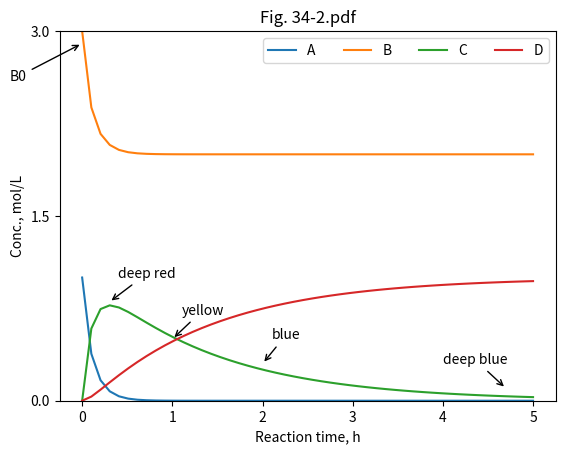

Generate this figure with matplotlib:
# File 34-a.py
# Example 34. Kinetic model for oxidation process (2)
# Copyright (C) 2016, Szczepan Bednarz
# Released under the GNU General Public License 

import matplotlib.pyplot as plt
import numpy as np
from scipy.integrate import odeint

# A + B -> C, k1
# B + C -> D, k2
# A - a substrate, B - an oxidant, C - desired, D - undesired product

def model(y, t):
    A = y[0]
    B = y[1]
    C = y[2]
    D = y[3]
    #rate constants
    k1 = 1e-3*3600
    k2 = 1e-4*3600
    # ODEs
    dAdt = -k1*A*B
    dBdt = -k1*A*B
    dCdt = k1*A*B - k2*B*C
    dDdt = k2*B*C
    return [dAdt, dBdt, dCdt, dDdt]

A0=1.0
B0=3.0
C0=0
D0=0
ic = [A0, B0, C0, D0] # initial conditions
t = np.linspace(0,5)
results = odeint( model, ic, t)
A = results[:,0]
B = results[:,1]
C = results[:,2]
D = results[:,3]

alpha = 100*A/A0
Y = 100*C/A0
S = 100*C/(C+D)

fig,ax = plt.subplots()
ax.set_title('Fig. 34-2.pdf')
ax.plot(t ,A, label='A')
ax.plot(t ,B, label='B')
ax.plot(t ,C, label='C')
ax.plot(t ,D, label='D')
ax.legend(loc='upper right', ncol=4)
ax.set_ylim([0,3.0])
ax.set_yticks([0,1.5,3.0])
ax.set_ylabel('Conc., mol/L')
ax.set_xlabel('Reaction time, h')

ax.annotate('deep red', xy=(0.3, 0.8), xytext=(0.4, 1),
        arrowprops=dict(arrowstyle='->'))

ax.annotate('yellow', xy=(1, 0.5), xytext=(1.1, 0.7),
        arrowprops=dict(arrowstyle='->'))

ax.annotate('blue', xy=(2, 0.3), xytext=(2.1, 0.5),
        arrowprops=dict(arrowstyle='->'))

ax.annotate('deep blue', xy=(4.7, 0.1), xytext=(4.0, 0.3),
        arrowprops=dict(arrowstyle='->'))

ax.annotate('B0', xy=(0, 2.9), xytext=(-0.8,2.6), 
        arrowprops=dict(arrowstyle='->'))



plt.savefig('34-2.pdf')
plt.close()
